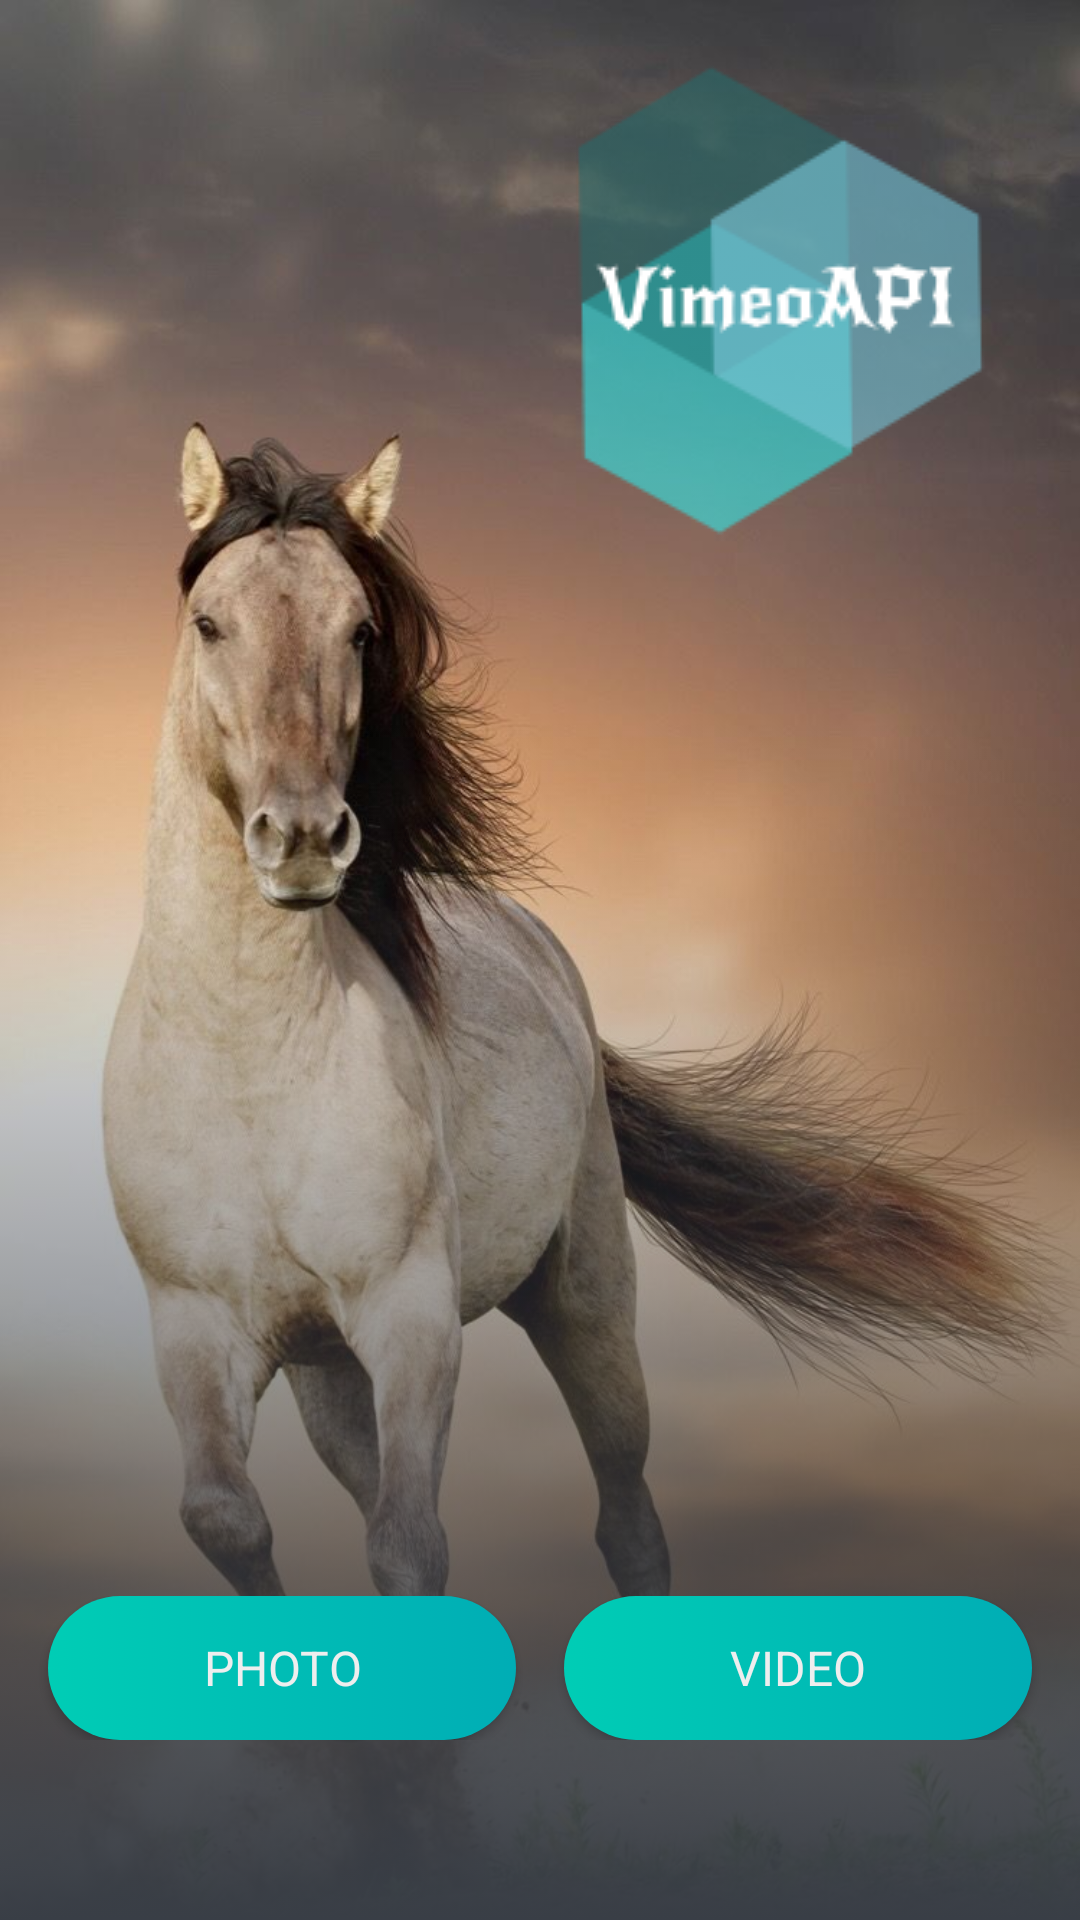

This screen was rendered from an Android layout file. Write that file and the resources it references.
<!-- AndroidManifest.xml: application theme AppTheme -->
<!-- res/layout/fragment_onboarding.xml -->
<?xml version="1.0" encoding="utf-8"?>
<RelativeLayout xmlns:android="http://schemas.android.com/apk/res/android"
    android:layout_width="match_parent"
    android:layout_height="match_parent"
    android:background="@drawable/background1">


    <ImageView
        android:layout_width="match_parent"
        android:layout_height="400dp"
        android:scaleType="centerInside"
        android:src="@drawable/shadow"
        android:layout_alignParentBottom="true"/>


    <ImageView
        android:id="@+id/onboarding_logo_img"
        android:layout_width="wrap_content"
        android:layout_height="wrap_content"
        android:layout_alignParentEnd="true"
        android:src="@drawable/logo" />

    <LinearLayout
        android:layout_width="match_parent"
        android:layout_height="wrap_content"
        android:layout_alignParentBottom="true"
        android:layout_marginBottom="60dp"
        android:orientation="horizontal">

        <Button
            android:id="@+id/onboarding_photo_btn"
            style="@style/ButtonPrimary"
            android:layout_width="0dp"
            android:layout_height="wrap_content"
            android:layout_marginStart="@dimen/margin_normal"
            android:layout_marginEnd="@dimen/margin_half"
            android:layout_weight="1"
            android:text="@string/btn_photo" />

        <Button
            android:id="@+id/onboarding_video_btn"
            style="@style/ButtonPrimary"
            android:layout_width="0dp"
            android:layout_height="wrap_content"
            android:layout_marginStart="@dimen/margin_half"
            android:layout_marginEnd="@dimen/margin_normal"
            android:layout_weight="1"
            android:text="@string/btn_video" />

    </LinearLayout>

</RelativeLayout>
<!-- resources referenced by this layout -->
<resources>
  <dimen name="margin_half">8dp</dimen>
  <dimen name="margin_normal">16dp</dimen>
  <!-- drawable background1: jpg bitmap (drawable-v24, 102455 bytes) -->
  <!-- drawable logo: png bitmap (drawable-v24, 8414 bytes) -->
  <!-- drawable shadow (drawable) -->
  <?xml version="1.0" encoding="utf-8"?>
  <selector xmlns:android="http://schemas.android.com/apk/res/android">
      <item>
          <shape android:shape="rectangle">
              <gradient android:angle="90" android:endColor="@android:color/transparent" android:startColor="@color/colorPrimaryDark" />
          </shape>
      </item>
  </selector>
  <string name="btn_photo">photo</string>
  <string name="btn_video">video</string>
  <style name="ButtonPrimary" parent="@style/AppTheme.Button">
          <item name="android:background">@drawable/btn_primary</item>
      </style>
  <style name="AppTheme" parent="Theme.AppCompat.Light.DarkActionBar">
          
          <item name="colorPrimary">@color/colorPrimary</item>
          <item name="colorPrimaryDark">@color/colorPrimaryDark</item>
          <item name="colorAccent">@color/colorAccent</item>
      </style>
  <color name="colorPrimaryDark">#393e46</color>
  <style name="AppTheme.Button" parent="@android:style/Widget.Button">
          <item name="android:textSize">@dimen/title_h4</item>
          <item name="android:textColor">@color/colorAccent</item>
          <item name="android:textAllCaps">true</item>
      </style>
  <!-- drawable btn_primary (drawable) -->
  <?xml version="1.0" encoding="utf-8"?>
      <selector xmlns:android="http://schemas.android.com/apk/res/android">
          <item
              android:state_focused="true">
              <shape android:shape="rectangle">
                  <gradient android:angle="0" android:endColor="@color/colorPrimary" android:startColor="#00cdb5" />
                  <corners android:radius="100dip"/>
              </shape>
          </item>
          <item
              android:state_pressed="true">
              <shape android:shape="rectangle">
                  <gradient android:angle="0" android:endColor="#AA00adb5" android:startColor="#AA00cdb5" />
                  <corners android:radius="100dip"/>
              </shape>
          </item>
          <item>
              <shape android:shape="rectangle">
                  <gradient android:angle="0" android:endColor="@color/colorPrimary" android:startColor="#00cdb5" />
                  <corners android:radius="100dip"/>
              </shape>
          </item>
      </selector>
  <color name="colorPrimary">#00adb5</color>
  <color name="colorAccent">#eeeeee</color>
  <dimen name="title_h4">16sp</dimen>
</resources>
